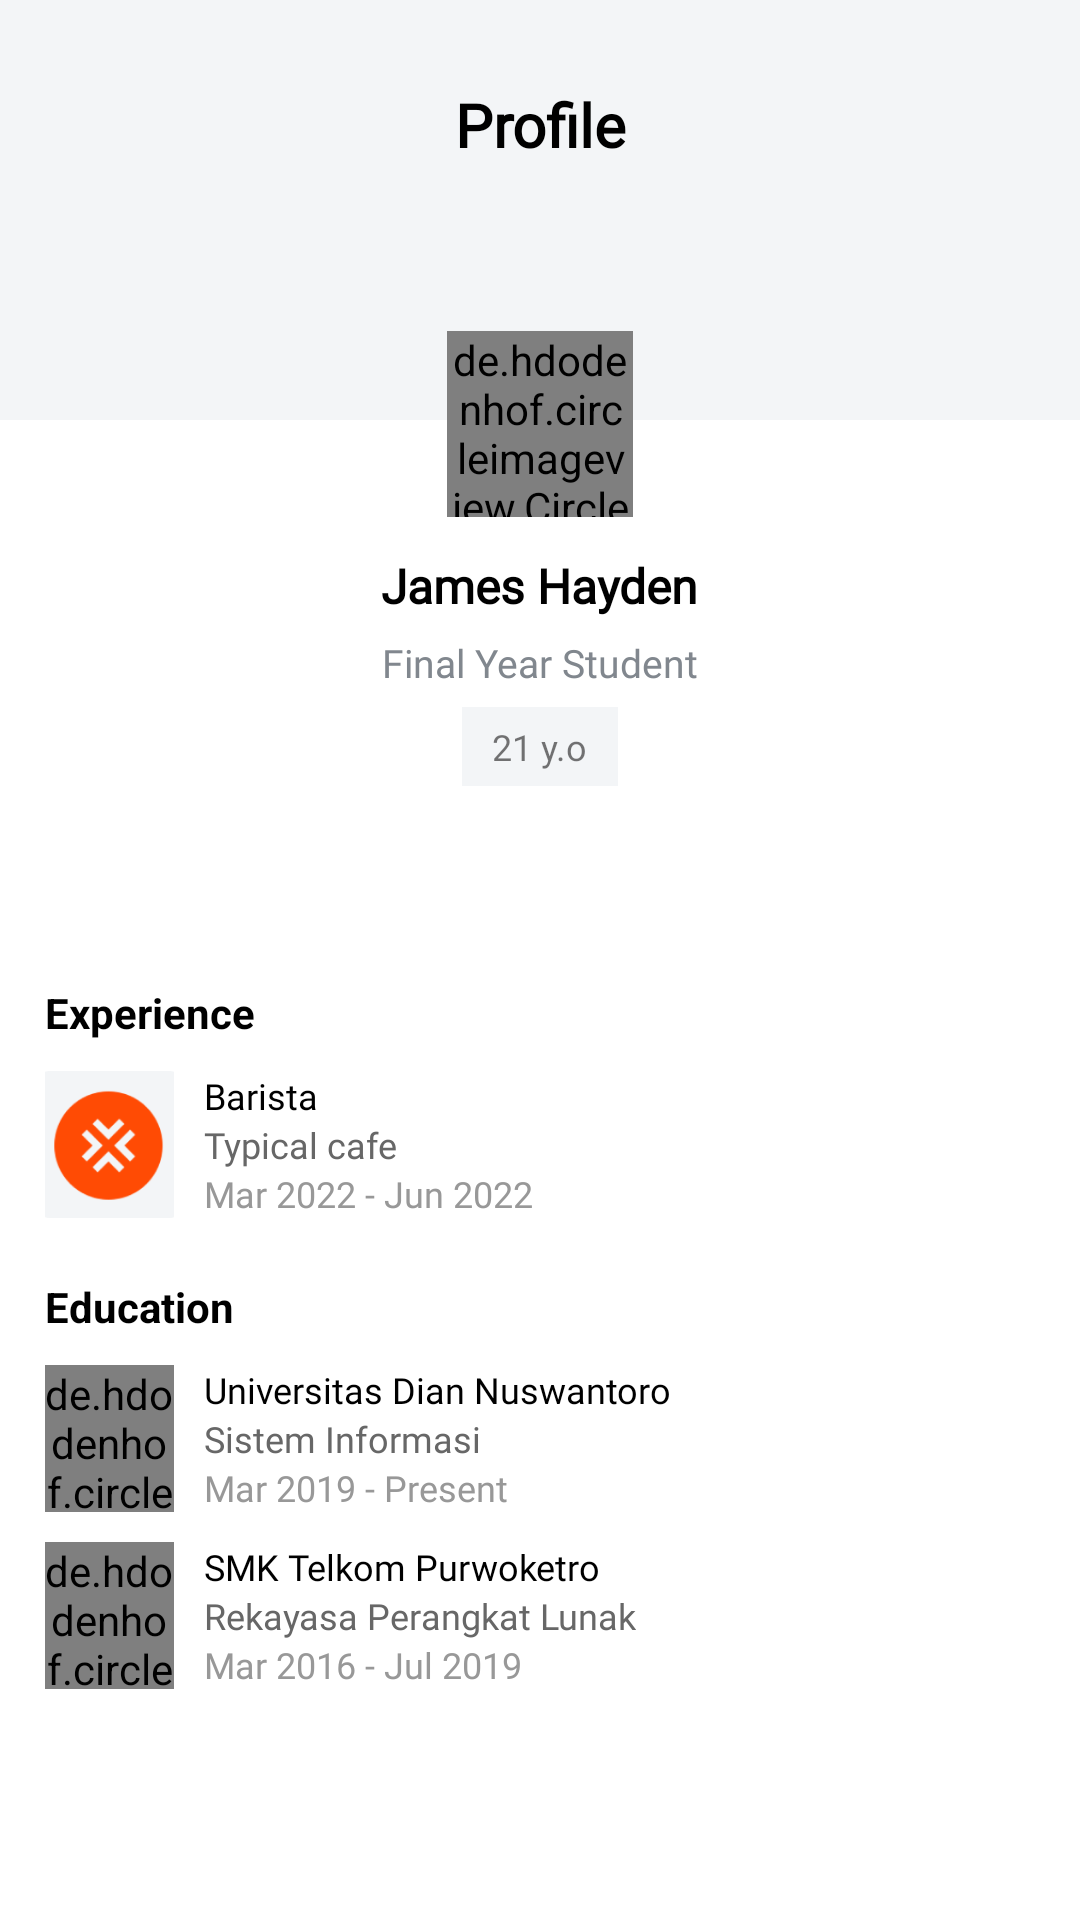

Android layout source for this screen:
<!-- AndroidManifest.xml: application theme Theme.Jobbin -->
<!-- res/layout/fragment_profile.xml -->
<?xml version="1.0" encoding="utf-8"?>
<androidx.constraintlayout.widget.ConstraintLayout xmlns:android="http://schemas.android.com/apk/res/android"
    xmlns:app="http://schemas.android.com/apk/res-auto"
    xmlns:tools="http://schemas.android.com/tools"
    android:layout_width="match_parent"
    android:layout_height="match_parent"
    tools:context=".ui.profile.ProfileFragment">

    <LinearLayout
        android:id="@+id/linearLayout3"
        android:layout_width="match_parent"
        android:layout_height="140dp"
        android:background="@color/back_profile"
        app:layout_constraintEnd_toEndOf="parent"
        app:layout_constraintHorizontal_bias="1.0"
        app:layout_constraintStart_toStartOf="parent"
        app:layout_constraintTop_toTopOf="parent">

        <TextView
            android:id="@+id/textView"
            android:layout_width="match_parent"
            android:layout_height="wrap_content"
            android:layout_marginTop="28dp"
            android:fontFamily="@font/plusjakarta"
            android:gravity="center"
            android:text="Profile"
            android:textColor="@color/black"
            android:textSize="20sp"
            android:textStyle="bold" />
    </LinearLayout>

    <LinearLayout
        android:id="@+id/linearLayout4"
        android:layout_width="match_parent"
        android:layout_height="wrap_content"
        android:layout_marginTop="-30dp"
        android:background="@color/transparant"
        android:gravity="center_horizontal"
        android:orientation="vertical"
        app:layout_constraintEnd_toEndOf="parent"
        app:layout_constraintStart_toStartOf="parent"
        app:layout_constraintTop_toBottomOf="@+id/linearLayout3">

        <de.hdodenhof.circleimageview.CircleImageView
            android:layout_width="62dp"
            android:layout_height="62dp"
            android:src="@drawable/aryo" />

        <TextView
            android:layout_width="wrap_content"
            android:layout_height="wrap_content"
            android:layout_marginTop="12dp"
            android:fontFamily="@font/plusjakarta"
            android:text="James Hayden"
            android:textColor="@color/black"
            android:textSize="16sp"
            android:textStyle="bold" />

        <TextView
            android:layout_width="wrap_content"
            android:layout_height="wrap_content"
            android:layout_marginTop="6dp"
            android:layout_marginBottom="6dp"
            android:fontFamily="@font/plusjakarta"
            android:text="Final Year Student"
            android:textColor="@color/abu"
            android:textSize="13sp" />

        <LinearLayout
            android:layout_width="wrap_content"
            android:layout_height="match_parent"
            android:background="#F3F5F7"
            android:gravity="center_horizontal"
            android:paddingStart="10dp"
            android:paddingTop="5dp"
            android:paddingEnd="10dp"
            android:paddingBottom="5dp">

            <TextView
                android:layout_width="wrap_content"
                android:layout_height="wrap_content"
                android:fontFamily="@font/plusjakarta"
                android:text="21 y.o"
                android:textSize="12sp" />
        </LinearLayout>
    </LinearLayout>

    <LinearLayout
        android:layout_width="match_parent"
        android:layout_height="wrap_content"
        android:layout_marginStart="15dp"
        android:layout_marginTop="46dp"
        android:orientation="vertical"
        app:layout_constraintEnd_toEndOf="parent"
        app:layout_constraintStart_toStartOf="parent"
        app:layout_constraintTop_toBottomOf="@+id/linearLayout4">

        <TextView
            android:layout_width="wrap_content"
            android:layout_height="wrap_content"
            android:layout_marginTop="20dp"
            android:text="Experience"
            android:textColor="@color/black"
            android:textSize="14sp"
            android:textStyle="bold" />

        <LinearLayout
            android:layout_width="match_parent"
            android:layout_height="wrap_content"
            android:orientation="horizontal"
            android:layout_marginTop="10dp">

            <ImageView
                android:id="@+id/iv_logo_jobs"
                android:layout_width="43dp"
                android:layout_height="match_parent"
                android:scaleType="centerCrop"
                android:src="@drawable/logo_job" />

            <LinearLayout
                android:layout_width="wrap_content"
                android:layout_height="wrap_content"
                android:layout_marginStart="10dp"
                android:orientation="vertical">

                <TextView
                    android:layout_width="wrap_content"
                    android:layout_height="wrap_content"
                    android:fontFamily="@font/plusjakarta"
                    android:text="Barista"
                    android:textColor="@color/black"
                    android:textSize="12sp" />

                <TextView
                    android:layout_width="wrap_content"
                    android:layout_height="wrap_content"
                    android:fontFamily="@font/plusjakarta"
                    android:text="Typical cafe"
                    android:textColor="#676767"
                    android:textSize="12sp" />
                <TextView
                    android:layout_width="wrap_content"
                    android:layout_height="wrap_content"
                    android:fontFamily="@font/plusjakarta"
                    android:text="Mar 2022 - Jun 2022"
                    android:textColor="#989898"
                    android:textSize="12sp" />

            </LinearLayout>
        </LinearLayout>

        <TextView
            android:layout_width="wrap_content"
            android:layout_height="wrap_content"
            android:layout_marginTop="20dp"
            android:text="Education"
            android:textColor="@color/black"
            android:textSize="14sp"
            android:textStyle="bold" />

        <LinearLayout
            android:layout_width="match_parent"
            android:layout_height="wrap_content"
            android:orientation="horizontal"
            android:layout_marginTop="10dp">

            <de.hdodenhof.circleimageview.CircleImageView
                android:layout_width="43dp"
                android:layout_height="match_parent"
                android:src="@drawable/udinus" />


            <LinearLayout
                android:layout_width="wrap_content"
                android:layout_height="wrap_content"
                android:layout_marginStart="10dp"
                android:orientation="vertical">

                <TextView
                    android:layout_width="wrap_content"
                    android:layout_height="wrap_content"
                    android:fontFamily="@font/plusjakarta"
                    android:text="Universitas Dian Nuswantoro"
                    android:textColor="@color/black"
                    android:textSize="12sp" />

                <TextView
                    android:layout_width="wrap_content"
                    android:layout_height="wrap_content"
                    android:fontFamily="@font/plusjakarta"
                    android:text="Sistem Informasi"
                    android:textColor="#676767"
                    android:textSize="12sp" />
                <TextView
                    android:layout_width="wrap_content"
                    android:layout_height="wrap_content"
                    android:fontFamily="@font/plusjakarta"
                    android:text="Mar 2019 - Present"
                    android:textColor="#989898"
                    android:textSize="12sp" />

            </LinearLayout>
        </LinearLayout>

        <LinearLayout
            android:layout_width="match_parent"
            android:layout_height="wrap_content"
            android:orientation="horizontal"
            android:layout_marginTop="10dp">

            <de.hdodenhof.circleimageview.CircleImageView
                android:layout_width="43dp"
                android:layout_height="match_parent"
                android:src="@drawable/smk"/>

            <LinearLayout
                android:layout_width="wrap_content"
                android:layout_height="wrap_content"
                android:layout_marginStart="10dp"
                android:orientation="vertical">

                <TextView
                    android:layout_width="wrap_content"
                    android:layout_height="wrap_content"
                    android:fontFamily="@font/plusjakarta"
                    android:text="SMK Telkom Purwoketro"
                    android:textColor="@color/black"
                    android:textSize="12sp" />

                <TextView
                    android:layout_width="wrap_content"
                    android:layout_height="wrap_content"
                    android:fontFamily="@font/plusjakarta"
                    android:text="Rekayasa Perangkat Lunak"
                    android:textColor="#676767"
                    android:textSize="12sp" />
                <TextView
                    android:layout_width="wrap_content"
                    android:layout_height="wrap_content"
                    android:fontFamily="@font/plusjakarta"
                    android:text="Mar 2016 - Jul 2019"
                    android:textColor="#989898"
                    android:textSize="12sp" />

            </LinearLayout>
        </LinearLayout>
    </LinearLayout>
</androidx.constraintlayout.widget.ConstraintLayout>
<!-- resources referenced by this layout -->
<resources>
  <color name="abu">#81878E</color>
  <color name="back_profile">#F3F5F7</color>
  <color name="black">#FF000000</color>
  <color name="transparant">#00FFFFFF</color>
  <!-- drawable aryo: jpg bitmap (drawable, 81740 bytes) -->
  <!-- drawable logo_job: png bitmap (drawable, 8300 bytes) -->
  <!-- drawable smk: png bitmap (drawable, 6238 bytes) -->
  <!-- drawable udinus: png bitmap (drawable, 12029 bytes) -->
  <style name="Theme.Jobbin" parent="Theme.MaterialComponents.DayNight.NoActionBar">
          
          <item name="colorPrimary">@color/biru</item>
          <item name="colorPrimaryVariant">@color/biru</item>
          <item name="colorOnPrimary">@color/biru</item>
          
          <item name="colorSecondary">@color/biru</item>
          <item name="colorSecondaryVariant">@color/biru</item>
          <item name="colorOnSecondary">@color/biru</item>
          
          <item name="android:statusBarColor" tools:targetApi="l">@color/biru</item>
          
      </style>
  <color name="biru">#3A38FD</color>
</resources>
